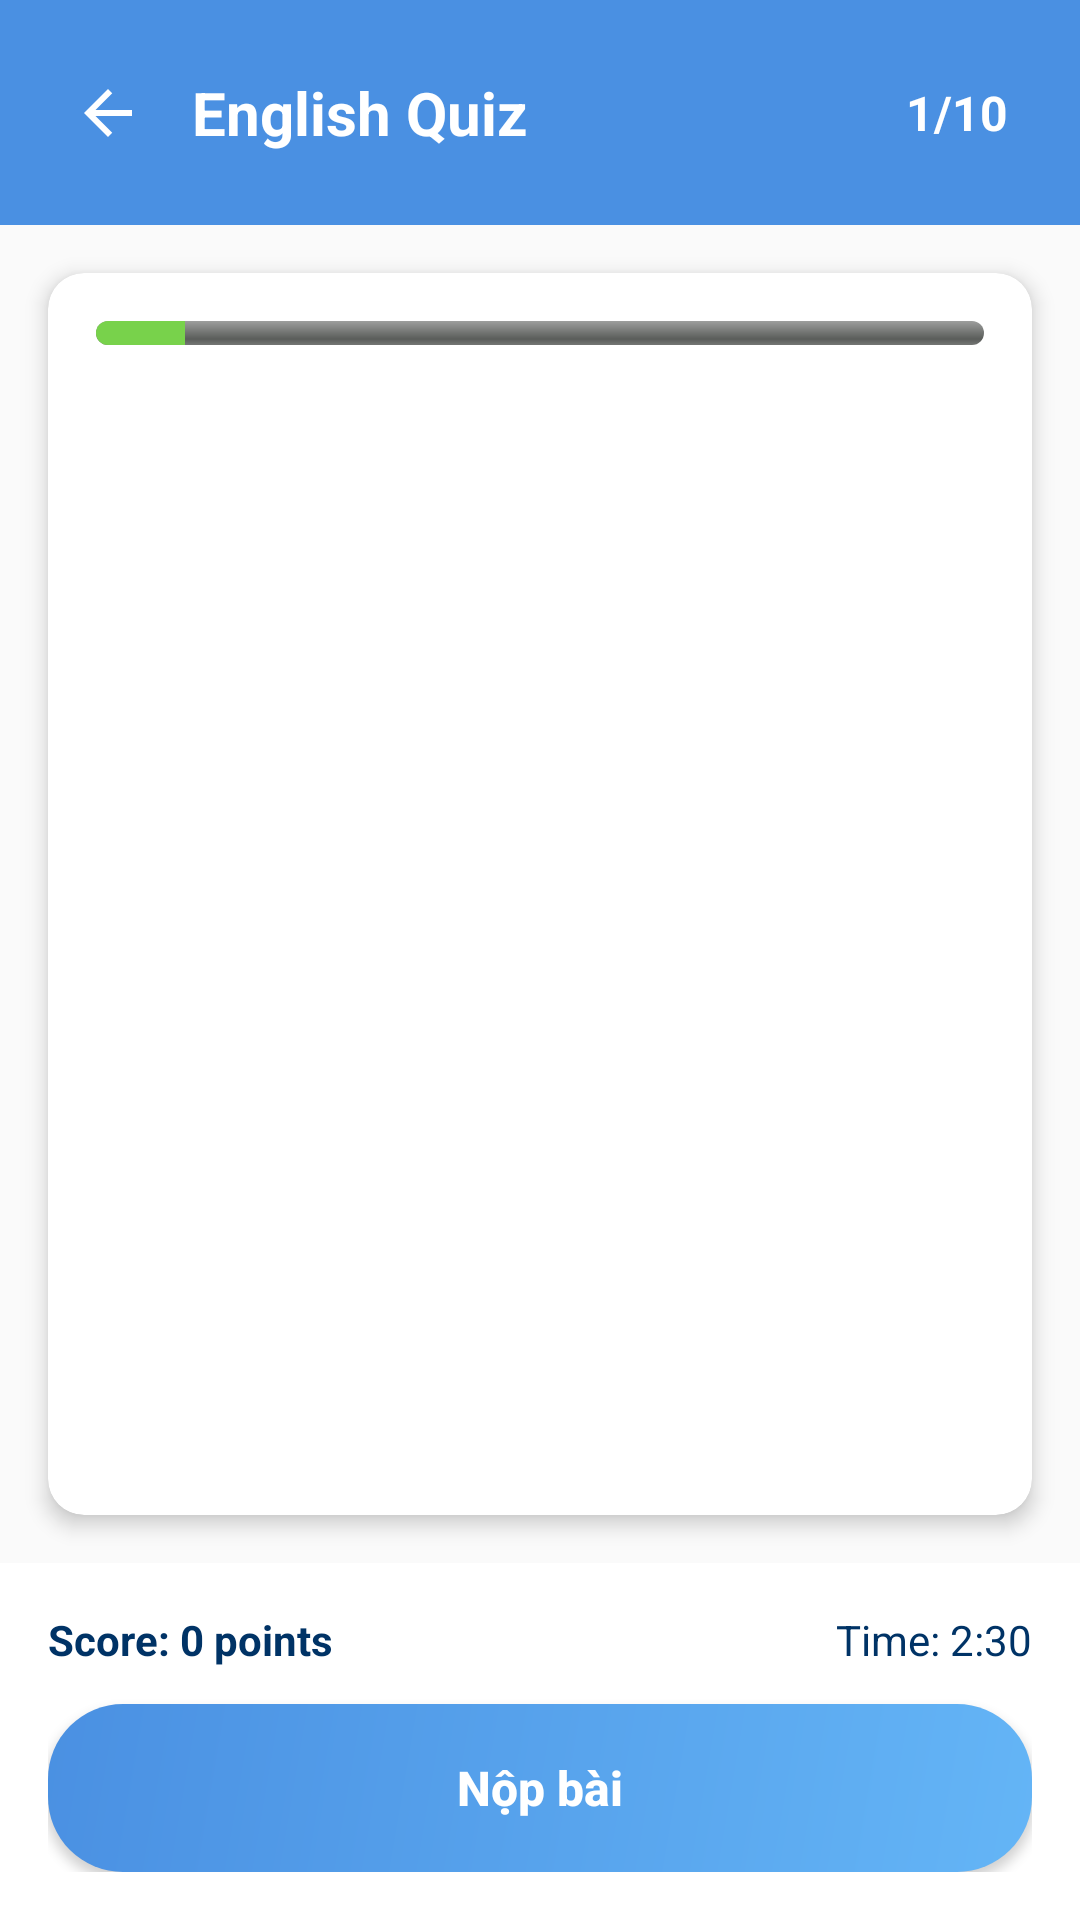

Here is an Android app screen rendered from its layout file. Give the layout XML and the strings, colors and styles it references.
<!-- AndroidManifest.xml: application theme Theme.MyApplication -->
<!-- res/layout/activity_quiz_question.xml -->
<?xml version="1.0" encoding="utf-8"?>

<androidx.constraintlayout.widget.ConstraintLayout
    xmlns:android="http://schemas.android.com/apk/res/android"
    xmlns:app="http://schemas.android.com/apk/res-auto"
    android:layout_width="match_parent"
    android:layout_height="match_parent"
    android:background="#FAFAFA">

    
    <androidx.constraintlayout.widget.ConstraintLayout
        android:id="@+id/headerLayout"
        android:layout_width="match_parent"
        android:layout_height="wrap_content"
        android:background="#4A90E2"
        android:padding="24dp"
        app:layout_constraintTop_toTopOf="parent"
        app:layout_constraintStart_toStartOf="parent"
        app:layout_constraintEnd_toEndOf="parent">

        
        <ImageView
            android:id="@+id/btn_back"
            android:layout_width="24dp"
            android:layout_height="24dp"
            android:src="@drawable/ic_arrow_back"
            app:layout_constraintStart_toStartOf="parent"
            app:layout_constraintTop_toTopOf="parent"
            app:layout_constraintBottom_toBottomOf="parent"
            app:tint="@color/white" />

        
        <TextView
            android:id="@+id/tv_quiz_title"
            android:layout_width="0dp"
            android:layout_height="wrap_content"
            android:text="English Quiz"
            android:textColor="@color/white"
            android:textSize="20sp"
            android:textStyle="bold"
            android:layout_marginStart="16dp"
            android:layout_marginEnd="16dp"
            app:layout_constraintStart_toEndOf="@id/btn_back"
            app:layout_constraintEnd_toStartOf="@id/tv_quiz_progress"
            app:layout_constraintTop_toTopOf="parent"
            app:layout_constraintBottom_toBottomOf="parent" />

        
        <TextView
            android:id="@+id/tv_quiz_progress"
            android:layout_width="wrap_content"
            android:layout_height="wrap_content"
            android:text="1/10"
            android:textColor="@color/white"
            android:textSize="16sp"
            android:textStyle="bold"
            app:layout_constraintEnd_toEndOf="parent"
            app:layout_constraintTop_toTopOf="parent"
            app:layout_constraintBottom_toBottomOf="parent" />

    </androidx.constraintlayout.widget.ConstraintLayout>

    
    <androidx.cardview.widget.CardView
        android:id="@+id/quiz_card"
        android:layout_width="match_parent"
        android:layout_height="0dp"
        android:layout_margin="16dp"
        android:layout_marginTop="8dp"
        app:cardCornerRadius="12dp"
        app:cardElevation="4dp"
        app:layout_constraintTop_toBottomOf="@id/headerLayout"
        app:layout_constraintStart_toStartOf="parent"
        app:layout_constraintEnd_toEndOf="parent"
        app:layout_constraintBottom_toTopOf="@id/bottom_section">

        <LinearLayout
            android:layout_width="match_parent"
            android:layout_height="match_parent"
            android:orientation="vertical"
            android:padding="16dp">

            
            <ProgressBar
                android:id="@+id/progress_bar"
                style="@android:style/Widget.ProgressBar.Horizontal"
                android:layout_width="match_parent"
                android:layout_height="8dp"
                android:progress="10"
                android:max="100"
                android:progressTint="#78D24B"
                android:backgroundTint="#E0E0E0"
                android:layout_marginBottom="16dp" />

            
            <androidx.recyclerview.widget.RecyclerView
                android:id="@+id/recycler_view"
                android:layout_width="match_parent"
                android:layout_height="0dp"
                android:layout_weight="1"
                android:clipToPadding="false"
                android:scrollbars="vertical"
                android:overScrollMode="never" />

        </LinearLayout>

    </androidx.cardview.widget.CardView>

    
    <LinearLayout
        android:id="@+id/bottom_section"
        android:layout_width="match_parent"
        android:layout_height="wrap_content"
        android:orientation="vertical"
        android:padding="16dp"
        android:background="@color/white"
        app:layout_constraintBottom_toBottomOf="parent"
        app:layout_constraintStart_toStartOf="parent"
        app:layout_constraintEnd_toEndOf="parent">

        
        <LinearLayout
            android:layout_width="match_parent"
            android:layout_height="wrap_content"
            android:orientation="horizontal"
            android:layout_marginBottom="12dp"
            android:gravity="center_vertical">

            <TextView
                android:id="@+id/tv_score"
                android:layout_width="0dp"
                android:layout_height="wrap_content"
                android:layout_weight="1"
                android:text="Score: 0 points"
                android:textColor="#003366"
                android:textSize="14sp"
                android:textStyle="bold" />

            <TextView
                android:id="@+id/tv_time"
                android:layout_width="wrap_content"
                android:layout_height="wrap_content"
                android:text="Time: 2:30"
                android:textColor="#003366"
                android:textSize="14sp" />

        </LinearLayout>

        
        <Button
            android:id="@+id/btn_submit"
            android:layout_width="match_parent"
            android:layout_height="56dp"
            android:text="Nộp bài"
            android:textAllCaps="false"
            android:textColor="@color/white"
            android:textSize="16sp"
            android:textStyle="bold"
            android:background="@drawable/bg_button_primary"
            android:elevation="2dp" />

    </LinearLayout>

</androidx.constraintlayout.widget.ConstraintLayout>
<!-- resources referenced by this layout -->
<resources>
  <color name="white">#FFFFFFFF</color>
  <!-- drawable bg_button_primary (drawable) -->
  <shape xmlns:android="http://schemas.android.com/apk/res/android">
      <gradient
          android:startColor="#64B5F6"
          android:endColor="#4A90E2"
          android:angle="135" />
      <corners android:radius="25dp" />
  </shape>
  <!-- drawable ic_arrow_back (drawable) -->
  <?xml version="1.0" encoding="utf-8"?>
  
  <vector xmlns:android="http://schemas.android.com/apk/res/android"
      android:width="24dp"
      android:height="24dp"
      android:viewportWidth="24"
      android:viewportHeight="24">
      <path android:fillColor="#FF000000"
          android:pathData="M20,11H7.83l5.59,-5.59L12,4l-8,8 8,8 1.41,-1.41L7.83,13H20v-2z"/>
  </vector>
  <style name="Theme.MyApplication" parent="Base.Theme.MyApplication" />
  <style name="Base.Theme.MyApplication" parent="Theme.Material3.DayNight.NoActionBar">
          
          
          <item name="colorPrimaryDark">@color/white</item>
          <item name="android:windowTranslucentStatus">true</item>
          <item name="android:windowDrawsSystemBarBackgrounds">true</item>
          <item name="android:statusBarColor">@android:color/transparent</item>
  
      </style>
</resources>
